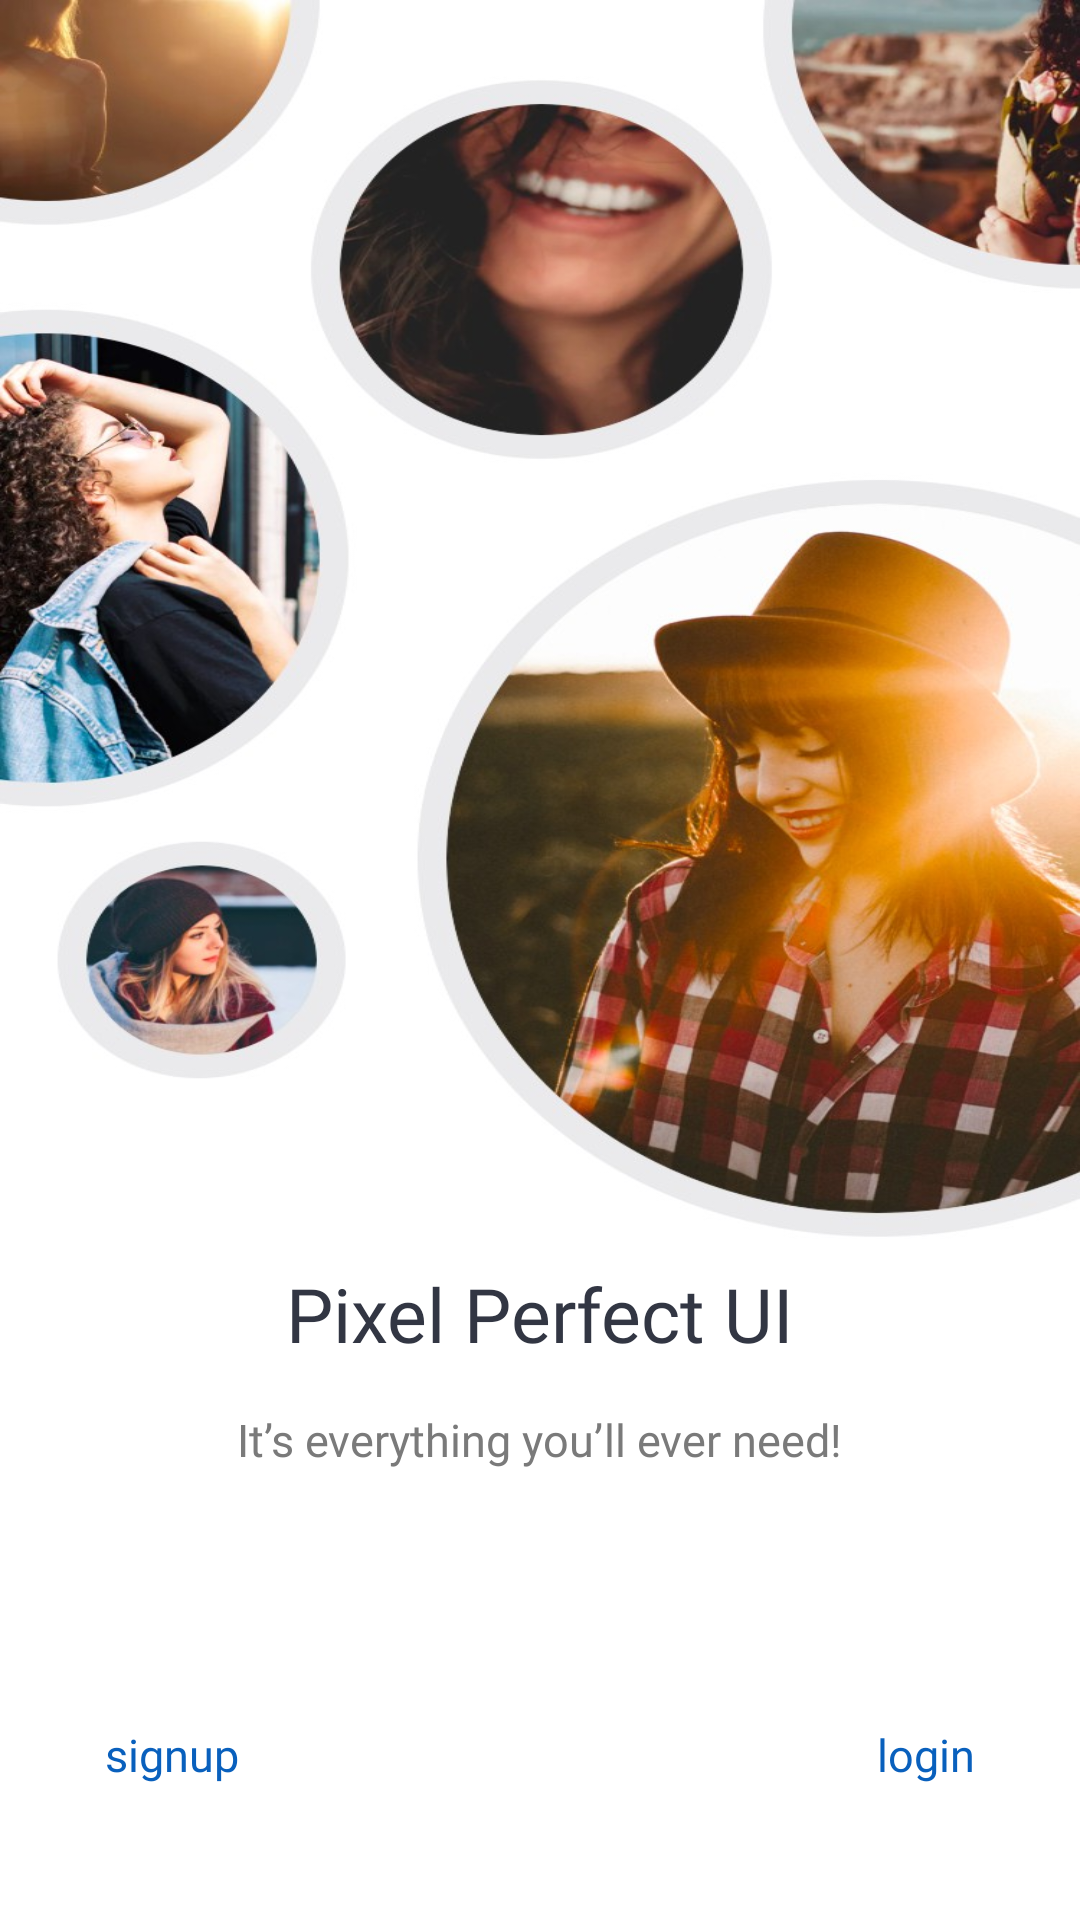

The Android layout XML behind this screen, and the referenced resources:
<!-- AndroidManifest.xml: application theme AppTheme -->
<!-- res/layout/onboarding_2.xml -->
<?xml version="1.0" encoding="utf-8"?>
<RelativeLayout xmlns:android="http://schemas.android.com/apk/res/android"
    xmlns:tools="http://schemas.android.com/tools"
    android:layout_width="match_parent"
    android:layout_height="match_parent"
    android:background="@drawable/onboarding"
    android:orientation="vertical"
    tools:context="com.example.wolfsoft3.zing.Onboarding_2">


    <LinearLayout
        android:layout_width="match_parent"
        android:layout_height="match_parent"
        android:gravity="bottom"
        android:layout_marginBottom="70dp"
        android:orientation="vertical">

    <TextView
        android:layout_width="wrap_content"
        android:layout_height="wrap_content"
        android:layout_marginBottom="15dp"
        android:layout_gravity="center"
        android:fontFamily="@font/roboto_regular"
        android:text="Pixel Perfect UI"
        android:textColor="@color/welcome"
        android:textSize="25sp" />

    <TextView
        android:layout_width="wrap_content"
        android:layout_height="wrap_content"
        android:layout_marginBottom="80dp"
        android:fontFamily="@font/roboto_light"
        android:layout_gravity="center"
        android:textSize="15sp"
        android:text="It’s everything you’ll ever need!"
        android:textColor="#7a7a7a" />
    </LinearLayout>

    <LinearLayout
        android:layout_width="match_parent"
        android:layout_height="wrap_content"
        android:layout_marginBottom="45dp"
        android:layout_marginLeft="35dp"
        android:layout_alignParentBottom="true"
        android:layout_marginRight="35dp"
        android:orientation="horizontal">

        <TextView
            android:layout_width="wrap_content"
            android:layout_height="wrap_content"
            android:layout_weight="1"
            android:fontFamily="@font/roboto_regular"
            android:text="signup"
            android:textColor="#0960bd"
            android:textSize="15sp" />

        <TextView
            android:layout_width="wrap_content"
            android:layout_height="wrap_content"
            android:fontFamily="@font/roboto_regular"
            android:text="login"
            android:textColor="#0960bd"
            android:textSize="15sp" />

    </LinearLayout>



</RelativeLayout>
<!-- resources referenced by this layout -->
<resources>
  <color name="welcome">#323643</color>
  <!-- drawable onboarding: jpg bitmap (drawable, 133937 bytes) -->
  <style name="AppTheme" parent="Theme.AppCompat.Light.NoActionBar">
          
          <item name="colorPrimary">@color/colorPrimary</item>
          <item name="colorPrimaryDark">@color/colorPrimaryDark</item>
          <item name="colorAccent">@color/colorAccent</item>
      </style>
  <color name="colorPrimary">#3F51B5</color>
  <color name="colorPrimaryDark">#303F9F</color>
  <color name="colorAccent">#FF4081</color>
</resources>
